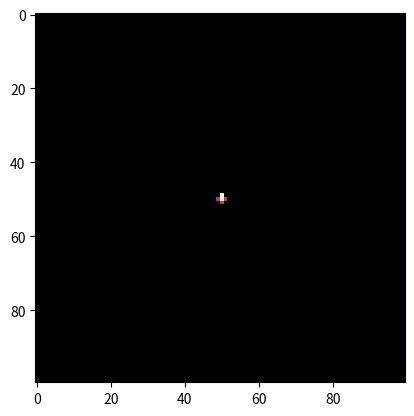

Write Python code to recreate this figure.
import numpy as np
from collections import deque
import matplotlib.pyplot as plt

#%%

L = 20
lattice = - np.ones((L,L))

p = 0.65
tossing = np.random.random((L,L)) < p


i = (L//2,L//2)
lattice[i] = 1
cluster = deque()

cluster.append(i)



def neighbors(i):
    (x,y) = i
    a = (x+1,y)
    b = (x,y+1)
    c = (x-1,y)
    d = (x,y-1)
    l = [a,b,c,d]
    l1 = []
    for l0 in l:
        if ((l0[0]>=0) and (l0[0]<L) and (l0[1]>=0) and (l0[1]<L)):
            l1.append(l0)
    return l1

  

while not (len(cluster)==0):
    for j in neighbors(i):
        if (lattice[j]==-1):
            if (tossing[j]):
                cluster.append(j)
                lattice[j]=1
            else:
                lattice[j]=0
    print(cluster)
    cluster.popleft()
    if not (len(cluster)==0):
        i = cluster[0]
                

                
plt.imshow(lattice,interpolation='nearest',cmap='magma')
plt.grid()

#%%

L = 100
lattice = - np.ones((L,L))

p = 0.59
tossing = np.random.random((L,L)) < p


i = (L//2,L//2)
lattice[i] = 1
cluster = deque()

cluster.append(i)

  
k = 0
while not (len(cluster)==0):
    for j in neighbors(i):
        if (lattice[j]==-1):
            if (tossing[j]):
                cluster.append(j)
                lattice[j]=1
            else:
                lattice[j]=0
    #print(cluster)
    cluster.popleft()
    if not (len(cluster)==0):
        i = cluster[0]
    if k%100==0:
        plt.imshow(lattice,interpolation='nearest',cmap='magma')
        plt.grid()
        plt.savefig(str(k)+'.png', dpi=150)
        plt.show()
    k+=1
    #print(k)

                